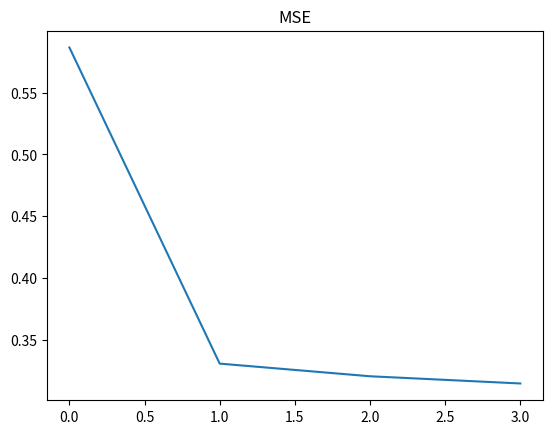

Generate this figure with matplotlib:
from random import random
import math
import sys

def tanh(u):
	return math.tanh(u)

def tanh_der(u):
	return 1.0 - math.tanh(u)**2

class MLP:

	def __init__(self, n_in, n_hid, n_out, eta=0.05, n_epochs=100000, epsilon=0.01):
		self.W1 = [[random() for i in range(n_in + 1)] for i in range(n_hid)]
		self.W2 = [[random() for i in range(n_hid + 1)] for i in range(n_out)]

		self.n_in = n_in
		self.n_hid = n_hid
		self.n_out = n_out

		self.eta = eta
		self.n_epochs = n_epochs
		self.epsilon = epsilon

	def execute(self, x):
		x = [-1] + x

		I1 = [0] * self.n_hid
		for j in range(self.n_hid):
			for i in range(self.n_in + 1):
				I1[j] += self.W1[j][i] * x[i]

		Y1 = [0] * self.n_hid
		for j in range(self.n_hid):
			Y1[j] = tanh(I1[j])
		Y1 = [-1] + Y1

		I2 = [0] * self.n_out
		for j in range(self.n_out):
			for i in range(self.n_hid + 1):
				I2[j] += self.W2[j][i] * Y1[i]

		Y2 = [0] * self.n_out
		for j in range(self.n_out):
			Y2[j] = tanh(I2[j])

		return Y2

	def train(self, X, D):
		MSE = []
		epoch = 0
		prevEM = sys.float_info.max

		done = False
		while done is not True:
			epoch += 1
			E = []
			for x, d in zip(X, D):
				x = [-1] + x

				I1 = [0] * self.n_hid
				for j in range(self.n_hid):
					for i in range(self.n_in + 1):
						I1[j] += self.W1[j][i] * x[i]

				Y1 = [0] * self.n_hid
				for j in range(self.n_hid):
					Y1[j] = tanh(I1[j])
				Y1 = [-1] + Y1

				I2 = [0] * self.n_out
				for j in range(self.n_out):
					for i in range(self.n_hid + 1):
						I2[j] += self.W2[j][i] * Y1[i]

				Y2 = [0] * self.n_out
				for j in range(self.n_out):
					Y2[j] = tanh(I2[j])

				e = 0
				for i in range(self.n_out):
					e += (d[i] - Y2[i])**2
				E.append(0.5 * e)

				delta1 = [0] * self.n_out
				for i in range(self.n_out):
					delta1[i] = (d[i] - Y2[i]) * tanh_der(I2[i])

				for j in range(self.n_out):
					for i in range(self.n_hid + 1):
						self.W2[j][i] = self.W2[j][i] + self.eta * delta1[j] * Y1[i]

				delta2 = [0] * self.n_hid
				for i in range(self.n_hid):
					for j in range(self.n_out):
						delta2[i] += delta1[j] * self.W2[j][i + 1] * tanh_der(I1[i])

				for j in range(self.n_hid):
					for i in range(self.n_in + 1):
						self.W1[j][i] = self.W1[j][i] + self.eta * delta2[j] * x[i]

			EM = (1.0 / len(E)) * sum(E)
			MSE.append(EM)
			if (prevEM - EM) <= self.epsilon:
				done = True

			prevEM = EM

		return MSE

X = [[0.0, 0.45], [0.3, 0.5], [0.4, 0.2], [0.5, 0.6], [0.7, 0.4], [0.9, 0.8], [1.0, 0.9], [0.0, 0.6], 
[0.0, 1.4], [0.1, 0.8], [0.2, 0.7], [0.2, 1.2], [0.2, 1.3], [0.4, 0.8], [0.4, 1.0], [0.4, 1.2], 
[0.5, 0.8], [0.5, 1.0], [0.6, 1.1], [0.7, 1.0], [0.8, 1.0], [0.0, 1.6], [0.2, 1.5], [0.3, 1.8], 
[0.4, 1.4], [0.5, 1.3], [0.5, 1.9], [0.6, 1.6], [0.7, 1.2], [0.9, 1.1], [0.9, 1.6], [1.0, 1.1]]

D = [[1.0, 0.0, 0.0], [1.0, 0.0, 0.0], [1.0, 0.0, 0.0], [1.0, 0.0, 0.0], [1.0, 0.0, 0.0], [1.0, 0.0, 0.0], [1.0, 0.0, 0.0], [0.0, 1.0, 0.0], 
[0.0, 1.0, 0.0], [0.0, 1.0, 0.0], [0.0, 1.0, 0.0], [0.0, 1.0, 0.0], [0.0, 1.0, 0.0], [0.0, 1.0, 0.0], [0.0, 1.0, 0.0], [0.0, 1.0, 0], 
[0.0, 1.0, 0.0], [0.0, 1.0, 0.0], [0.0, 1.0, 0.0], [0.0, 1.0, 0.0], [0.0, 1.0, 0.0], [0.0, 0.0, 1.0], [0.0, 0.0, 1.0], 
[0.0, 0.0, 1.0], [0.0, 0.0, 1.0], [0.0, 0.0, 1.0], [0.0, 0.0, 1.0], [0.0, 0.0, 1.0], [0.0, 0.0, 1.0], [0.0, 0.0, 1.0], [0.0, 0.0, 1.0], 
[0.0, 0.0, 1.0]]

mlp = MLP(2, 2, 3)
MSE = mlp.train(X, D)

import matplotlib.pyplot as plt
plt.plot(MSE)
plt.title("MSE")
plt.show()

for x in X:
	print(mlp.execute(x))